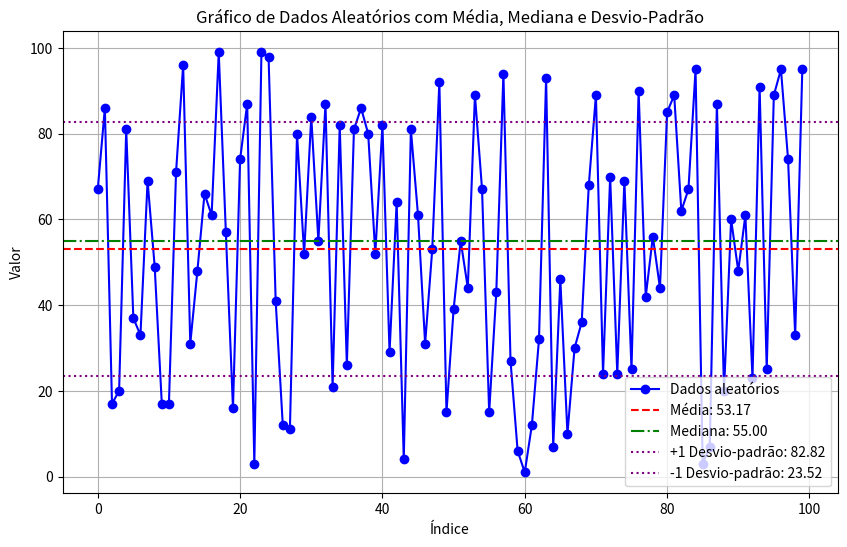

Write the Python code that produced this figure.
#pip install matplotlib numpy
import numpy as np
import matplotlib.pyplot as plt

# Gerando 100 dados aleatórios no intervalo de 1 a 100
dados = np.random.randint(1, 101, 100)

# Calculando as estatísticas
media = np.mean(dados)
mediana = np.median(dados)
desvio_padrao = np.std(dados)

# Exibindo as estatísticas
print(f"Média: {media}")
print(f"Mediana: {mediana}")
print(f"Desvio-padrão: {desvio_padrao}")

# Plotando os dados
plt.figure(figsize=(10, 6))
plt.plot(dados, label='Dados aleatórios', marker='o', linestyle='-', color='b')

# Adicionando uma linha para a média, mediana e desvio-padrão
plt.axhline(y=media, color='r', linestyle='--', label=f'Média: {media:.2f}')
plt.axhline(y=mediana, color='g', linestyle='-.', label=f'Mediana: {mediana:.2f}')
plt.axhline(y=media + desvio_padrao, color='purple', linestyle=':', label=f'+1 Desvio-padrão: {media + desvio_padrao:.2f}')
plt.axhline(y=media - desvio_padrao, color='purple', linestyle=':', label=f'-1 Desvio-padrão: {media - desvio_padrao:.2f}')

# Configurações do gráfico
plt.title("Gráfico de Dados Aleatórios com Média, Mediana e Desvio-Padrão")
plt.xlabel("Índice")
plt.ylabel("Valor")
plt.legend()
plt.grid(True)

# Exibir o gráfico
plt.show()
